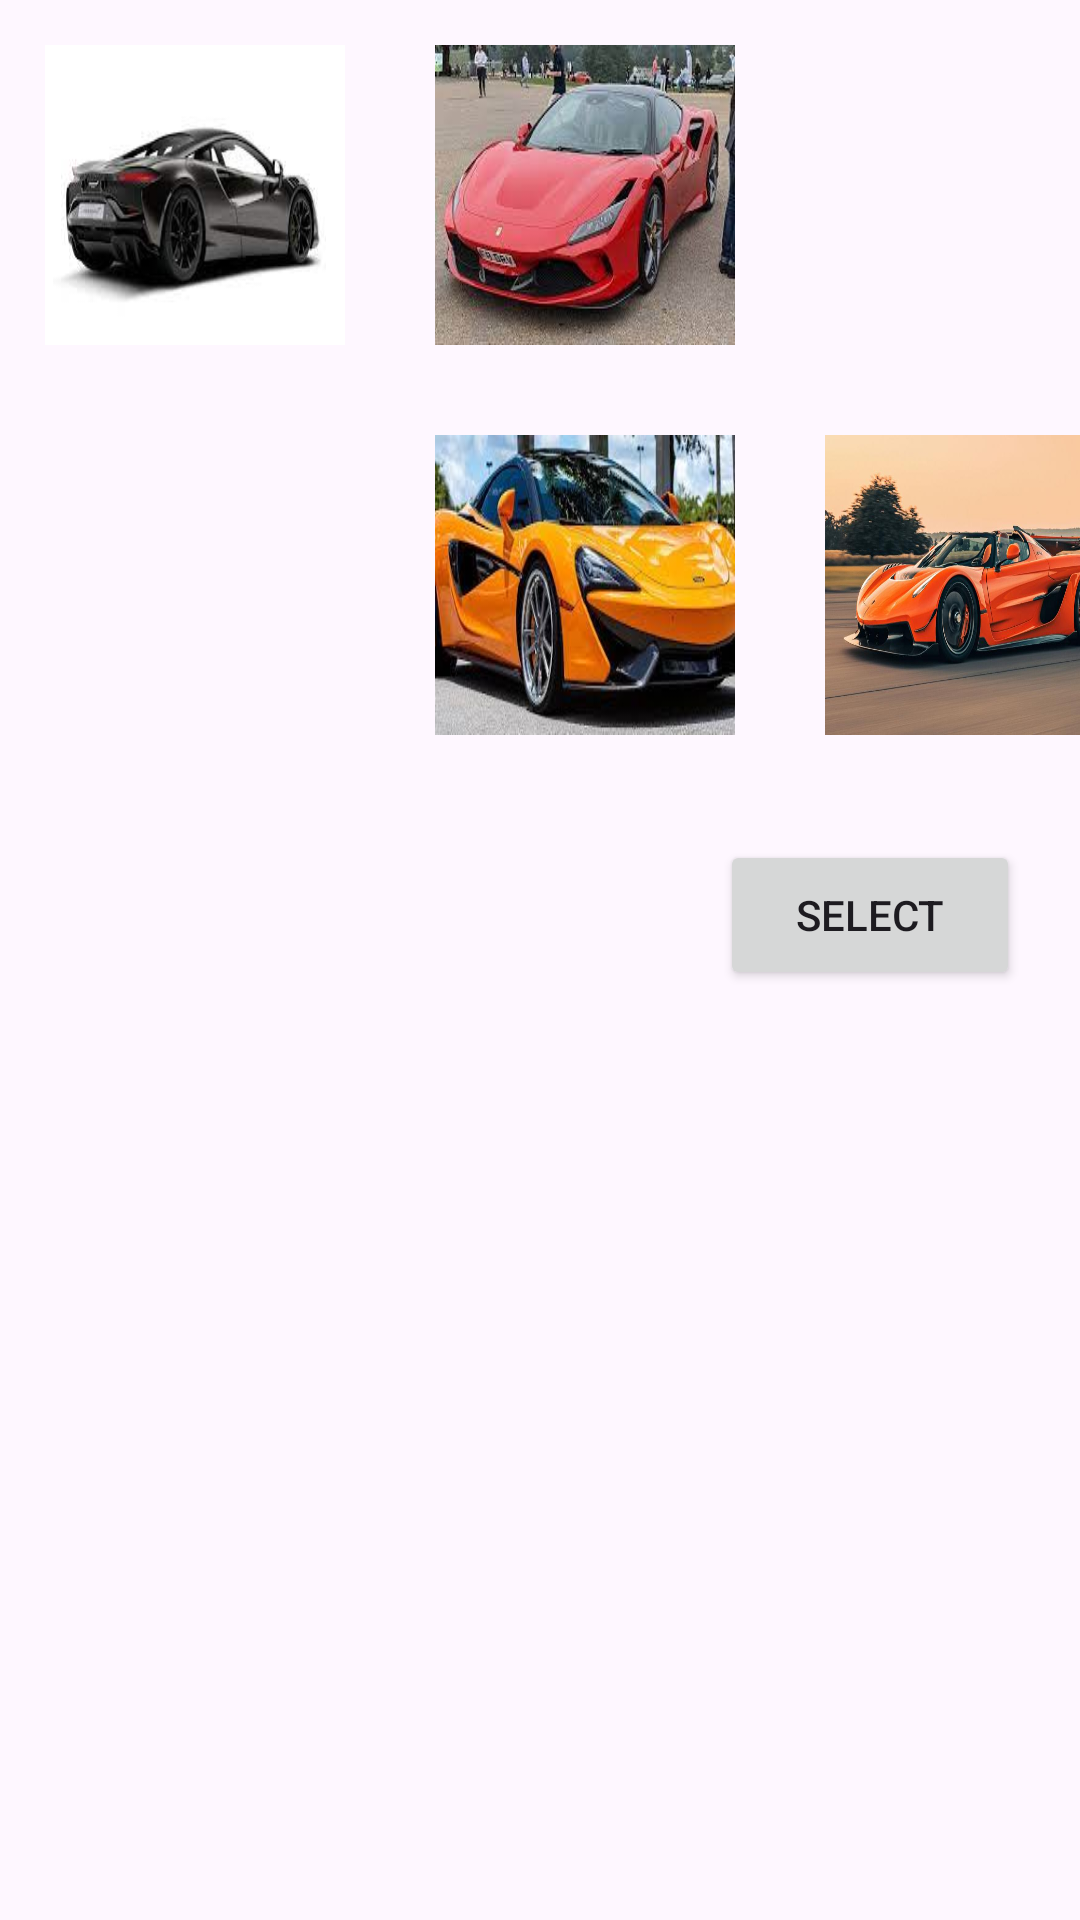

The Android layout XML behind this screen, and the referenced resources:
<!-- AndroidManifest.xml: application theme Theme.Image_Selector_Dialog -->
<!-- res/layout/imageselectordialog.xml -->
<?xml version="1.0" encoding="utf-8"?>
<LinearLayout xmlns:android="http://schemas.android.com/apk/res/android"
    android:layout_width="400dp"
    android:layout_height="wrap_content"
    android:orientation="vertical"
    android:layout_gravity="center">
    <LinearLayout
        android:layout_width="match_parent"
        android:layout_height="wrap_content"
        android:orientation="horizontal">

        <ImageView
            android:id="@+id/img1"
            android:src="@drawable/artura"
            android:clickable="true"
            android:contentDescription="image1"
            android:layout_margin="15sp"
            android:scaleType="fitXY"
            android:layout_width="100dp"
            android:layout_height="100dp">
        </ImageView>

        <ImageView
            android:id="@+id/img2"
            android:src="@drawable/ferrari"
            android:layout_margin="15sp"
            android:scaleType="fitXY"
            android:layout_width="100dp"
            android:layout_height="100dp">
        </ImageView>

        <ImageView
            android:id="@+id/img3"
            android:src="@drawable/intro"
            android:layout_margin="15sp"
            android:scaleType="fitXY"
            android:layout_width="100dp"
            android:layout_height="100dp">
        </ImageView>
    </LinearLayout>

    <LinearLayout
        android:layout_width="match_parent"
        android:layout_height="wrap_content"
        android:orientation="horizontal">

        <ImageView
            android:id="@+id/img4"
            android:src="@drawable/jesko"
            android:layout_margin="15sp"
            android:scaleType="fitXY"
            android:layout_width="100dp"
            android:layout_height="100dp">
        </ImageView>

        <ImageView
            android:id="@+id/img5"
            android:src="@drawable/lambo"
            android:layout_margin="15sp"
            android:scaleType="fitXY"
            android:layout_width="100dp"
            android:layout_height="100dp">
        </ImageView>

        <ImageView
            android:id="@+id/img6"
            android:src="@drawable/mclaren"
            android:layout_margin="15sp"
            android:scaleType="fitXY"
            android:layout_width="100dp"
            android:layout_height="100dp">
        </ImageView>
    </LinearLayout>

    <Button
        android:id="@+id/btnSelect"
        android:layout_width="100dp"
        android:layout_height="50dp"
        android:gravity="center"
        android:layout_gravity="end"
        android:layout_margin="20sp"
        android:text="Select">

    </Button>
</LinearLayout>
<!-- resources referenced by this layout -->
<resources>
  <!-- drawable artura: png bitmap (drawable, 35124 bytes) -->
  <!-- drawable ferrari: png bitmap (drawable, 120691 bytes) -->
  <!-- drawable lambo: png bitmap (drawable, 125303 bytes) -->
  <!-- drawable mclaren: png bitmap (drawable, 678295 bytes) -->
  <style name="Theme.Image_Selector_Dialog" parent="Base.Theme.Image_Selector_Dialog" />
  <style name="Base.Theme.Image_Selector_Dialog" parent="Theme.Material3.DayNight.NoActionBar">
          
          
      </style>
</resources>
